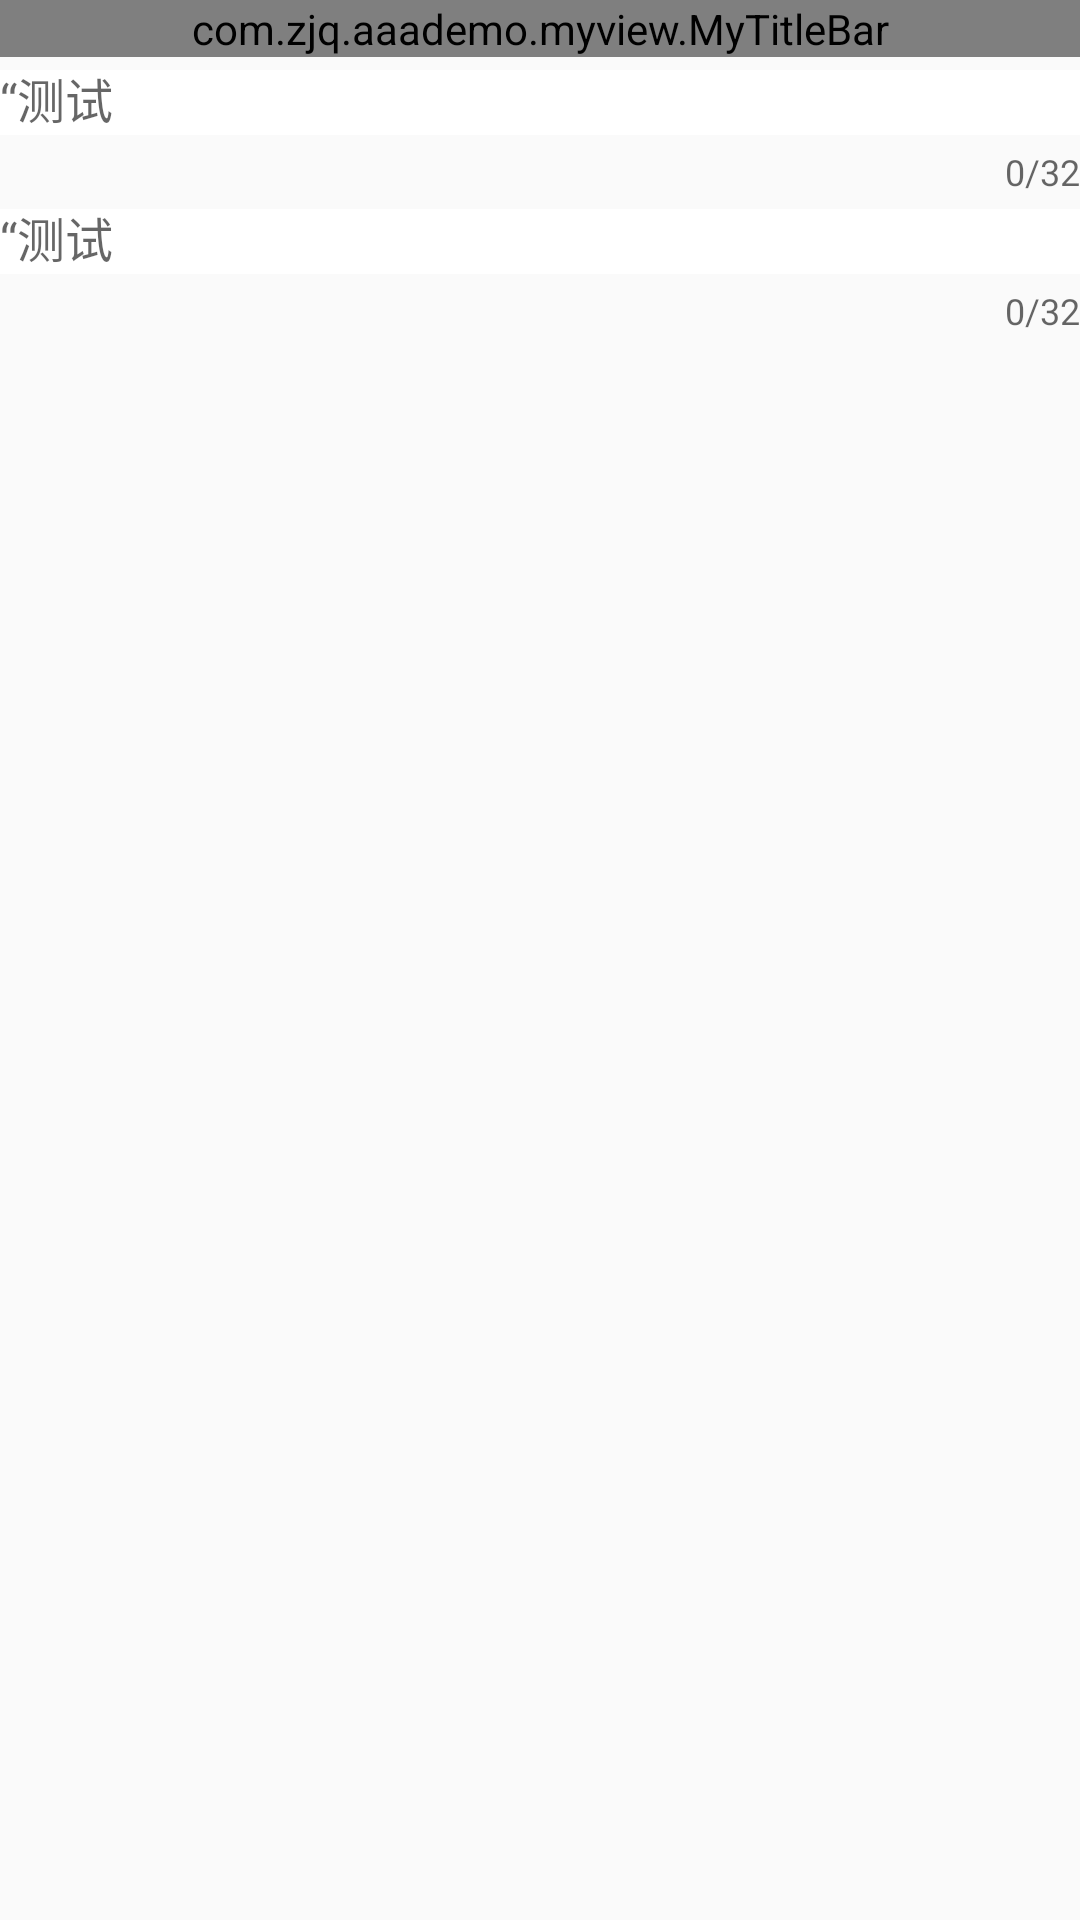

This screen was rendered from an Android layout file. Write that file and the resources it references.
<!-- AndroidManifest.xml: application theme AppTheme -->
<!-- res/layout/activity_login.xml -->
<?xml version="1.0" encoding="utf-8"?>
<LinearLayout xmlns:android="http://schemas.android.com/apk/res/android"
    xmlns:app="http://schemas.android.com/apk/res-auto"
    xmlns:tools="http://schemas.android.com/tools"
    android:id="@+id/activity_login"
    android:layout_width="match_parent"
    android:layout_height="match_parent"
    android:orientation="vertical"
    tools:context="com.zjq.aaademo.ui.LoginActivity">

    <com.zjq.aaademo.myview.MyTitleBar
        android:id="@+id/title_bar"
        android:layout_width="match_parent"
        android:layout_height="wrap_content"
        android:clickable="true"
        app:background_root="@color/samlBlue"
        app:image_left="@drawable/choose_btn_return" />

    <android.support.design.widget.TextInputLayout
        android:layout_width="match_parent"
        android:layout_height="wrap_content"
        android:imeOptions="actionNext"
        app:counterEnabled="true"
        app:counterMaxLength="32"
        app:hintTextAppearance="@style/login_hintAppearance">

        <android.support.design.widget.TextInputEditText
            android:id="@+id/et_username_login"
            android:layout_width="match_parent"
            android:layout_height="wrap_content"
            android:background="@color/white"
            android:hint="“测试"
            android:inputType="text"
            android:lines="1"
            android:maxLength="32"
            android:textSize="16sp" />
    </android.support.design.widget.TextInputLayout>

    <android.support.design.widget.TextInputLayout
        android:layout_width="match_parent"
        android:layout_height="wrap_content"
        android:imeOptions="actionNext"
        app:counterEnabled="true"
        app:counterMaxLength="32"
        app:hintTextAppearance="@style/login_hintAppearance">

        <android.support.design.widget.TextInputEditText
            android:id="@+id/et_password_login"
            android:layout_width="match_parent"
            android:layout_height="wrap_content"
            android:background="@color/white"
            android:hint="“测试"
            android:inputType="text"
            android:lines="1"
            android:maxLength="32"
            android:textSize="16sp" />
    </android.support.design.widget.TextInputLayout>
    <TextView
        android:id="@+id/tvmessage"
        android:layout_width="match_parent"
        android:layout_height="match_parent"
        android:padding="5dp"
        android:textColor="@color/Black"
        android:textSize="12dp"
        tools:text="文本"/>
</LinearLayout>
<!-- resources referenced by this layout -->
<resources>
  <color name="Black">#000000</color>
  <color name="samlBlue">#40c4ff</color>
  <color name="white">#ffffff</color>
  <!-- drawable choose_btn_return (drawable) -->
  <?xml version="1.0" encoding="utf-8"?>
  <selector xmlns:android="http://schemas.android.com/apk/res/android">
      <item android:drawable="@drawable/ic_arrow_left_3f" android:state_pressed="true"/>
      <item android:drawable="@drawable/ic_arrow_left" android:state_pressed="false"/>
  </selector>
  <style name="AppTheme" parent="Theme.AppCompat.Light.NoActionBar">
          
          <item name="colorPrimary">@color/colorPrimary</item>
          <item name="colorPrimaryDark">@color/colorPrimaryDark</item>
          <item name="colorAccent">@color/colorAccent</item>
          <item name="windowNoTitle">true</item>
      </style>
  <!-- drawable ic_arrow_left_3f (drawable) -->
  <vector xmlns:android="http://schemas.android.com/apk/res/android" android:height="24dp" android:viewportHeight="1024.0" android:viewportWidth="1025.0" android:width="24dp">
      <path android:fillColor="#3fffffff" android:pathData="M708.4,957.3c-6.3,0 -12.6,-2.4 -17.4,-7.2l-392.9,-392.9c-25.6,-25.6 -25.6,-67.1 0,-92.7 0.1,-0.1 0.2,-0.2 0.4,-0.4l407.3,-390.2c9.8,-9.4 25.4,-9.1 34.7,0.7s9.1,25.4 -0.7,34.7L332.7,499.4c-3,3.1 -4.7,7.1 -4.7,11.4 0,4.4 1.7,8.5 4.8,11.6l392.9,392.9c9.6,9.6 9.6,25.2 0,34.8C721,954.9 714.7,957.3 708.4,957.3z"/>
  </vector>
  <!-- drawable ic_arrow_left (drawable) -->
  <vector xmlns:android="http://schemas.android.com/apk/res/android" android:height="24dp" android:viewportHeight="1024.0" android:viewportWidth="1025.0" android:width="24dp">
      <path android:fillColor="#ffffff" android:pathData="M708.4,957.3c-6.3,0 -12.6,-2.4 -17.4,-7.2l-392.9,-392.9c-25.6,-25.6 -25.6,-67.1 0,-92.7 0.1,-0.1 0.2,-0.2 0.4,-0.4l407.3,-390.2c9.8,-9.4 25.4,-9.1 34.7,0.7s9.1,25.4 -0.7,34.7L332.7,499.4c-3,3.1 -4.7,7.1 -4.7,11.4 0,4.4 1.7,8.5 4.8,11.6l392.9,392.9c9.6,9.6 9.6,25.2 0,34.8C721,954.9 714.7,957.3 708.4,957.3z"/>
  </vector>
  <color name="colorPrimary">#3F51B5</color>
  <color name="colorPrimaryDark">#303F9F</color>
  <color name="colorAccent">#FF4081</color>
</resources>
